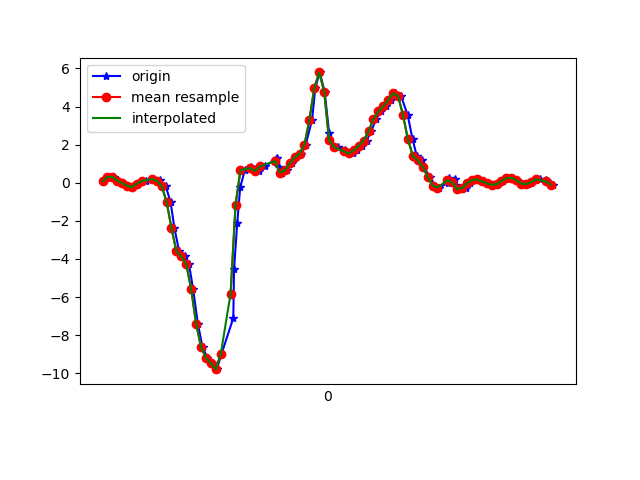

The data file committed next to this chart (first rows):
1617819183944, 514827566675161, 0.08376926, -0.37560418, -0.18682769
1617819183972, 514827585720361, 0.3049, -0.07506, -0.3163
1617819183986, 514827604740761, 0.3073, 0.063, -0.2882
1617819184004, 514827623785977, 0.107, -0.196, -0.2797
1617819184023, 514827642806361, -0.02741, 0.2609, -0.199
1617819184042, 514827661844745, -0.1569, -0.1813, -0.04877
1617819184060, 514827680891641, -0.229, 0.1974, -0.07565
1617819184080, 514827699913721, -0.03963, 0.2866, 0.02698
1617819184102, 514827718935833, 0.07522, -0.1728, 0.05507
1617819184118, 514827737982713, 0.1106, 0.1119, 0.05141
1617819184142, 514827757018329, 0.1937, -0.3011, 0.1663
1617819184162, 514827776041369, 0.08866, -0.0494, 0.1675
1617819184174, 514827795064409, 0.1229, 0.03245, 0.3324
1617819184196, 514827814112217, -0.1642, -0.4404, 0.6158
1617819184216, 514827833135257, -0.9962, -0.3047, 0.8162
1617819184232, 514827852158265, -2.379, -0.4733, 1.095
1617819184251, 514827871207225, -3.599, -0.7091, 1.441
1617819184274, 514827890230265, -3.867, -0.8777, 1.626
1617819184291, 514827909253369, -4.27, -1.01, 1.707
1617819184308, 514827928301241, -5.598, -1.726, 1.748
1617819184327, 514827947324313, -7.391, -2.512, 1.776
1617819184346, 514827966335929, -8.633, -3.063, 1.593
1617819184366, 514827985383353, -9.188, -3.49, 1.223
1617819184384, 514828004405945, -9.48, -3.933, 0.8565
1617819184404, 514828023428537, -9.78, -4.253, 0.3251
1617819184423, 514828042475897, -8.986, -4.245, 0.05874
1617819184471, 514828061493369, -7.095, -3.837, -0.1575
1617819184474, 514828080515769, -4.531, -3.095, -0.2491
1617819184487, 514828099563001, -2.092, -2.175, -0.3127
1617819184499, 514828118585337, -0.2424, -1.286, -0.3884
1617819184518, 514828137632505, 0.669, -0.4758, -0.4727
1617819184542, 514828156654905, 0.8217, 0.2243, -0.4739
1617819184555, 514828175671353, 0.7227, 0.8034, -0.3933
1617819184575, 514828194718393, 0.6103, 1.23, -0.2088
1617819184598, 514828213740537, 0.8632, 1.692, 0.2481
1617819184646, 514828232762809, 1.259, 2.344, 0.7637
1617819184648, 514828251809785, 1.291, 2.871, 0.9714
1617819184658, 514828270830905, 0.8461, 3.16, 0.8174
1617819184670, 514828289853049, 0.5321, 3.657, 0.6745
1617819184689, 514828308900025, 0.6482, 4.363, 0.6965
1617819184710, 514828327922233, 1.017, 5.188, 0.6036
1617819184727, 514828346944377, 1.334, 5.638, 0.3776
1617819184746, 514828365964473, 1.528, 5.87, 0.1406
1617819184765, 514828384985977, 2.003, 6.223, -0.07565
1617819184791, 514828404007417, 3.31, 7.017, -0.2455
1617819184804, 514828423053689, 4.987, 7.072, -0.8429
1617819184822, 514828442075129, 5.789, 6.726, -1.236
1617819184842, 514828461096569, 4.77, 6.48, -1.494
1617819184860, 514828480125305, 2.623, 5.514, -1.669
1617819184879, 514828499146425, 1.86, 3.854, -1.526
1617819184898, 514828518167353, 1.87, 2.752, -1.423
1617819184924, 514828537213113, 1.731, 1.971, -1.292
1617819184936, 514828556234297, 1.566, 0.9976, -0.7268
1617819184955, 514828575257017, 1.543, 0.03245, -0.1697
1617819184974, 514828594302905, 1.699, -0.791, 0.3556
1617819184993, 514828613323833, 1.946, -1.254, 0.9078
1617819185012, 514828632345017, 2.211, -1.395, 1.541
1617819185031, 514828651390905, 2.704, -1.506, 2.051
1617819185051, 514828670407353, 3.349, -1.456, 2.43
1617819185070, 514828689428153, 3.743, -1.247, 2.656
1617819185090, 514828708473913, 4.02, -0.9767, 2.781
... 36 more rows
